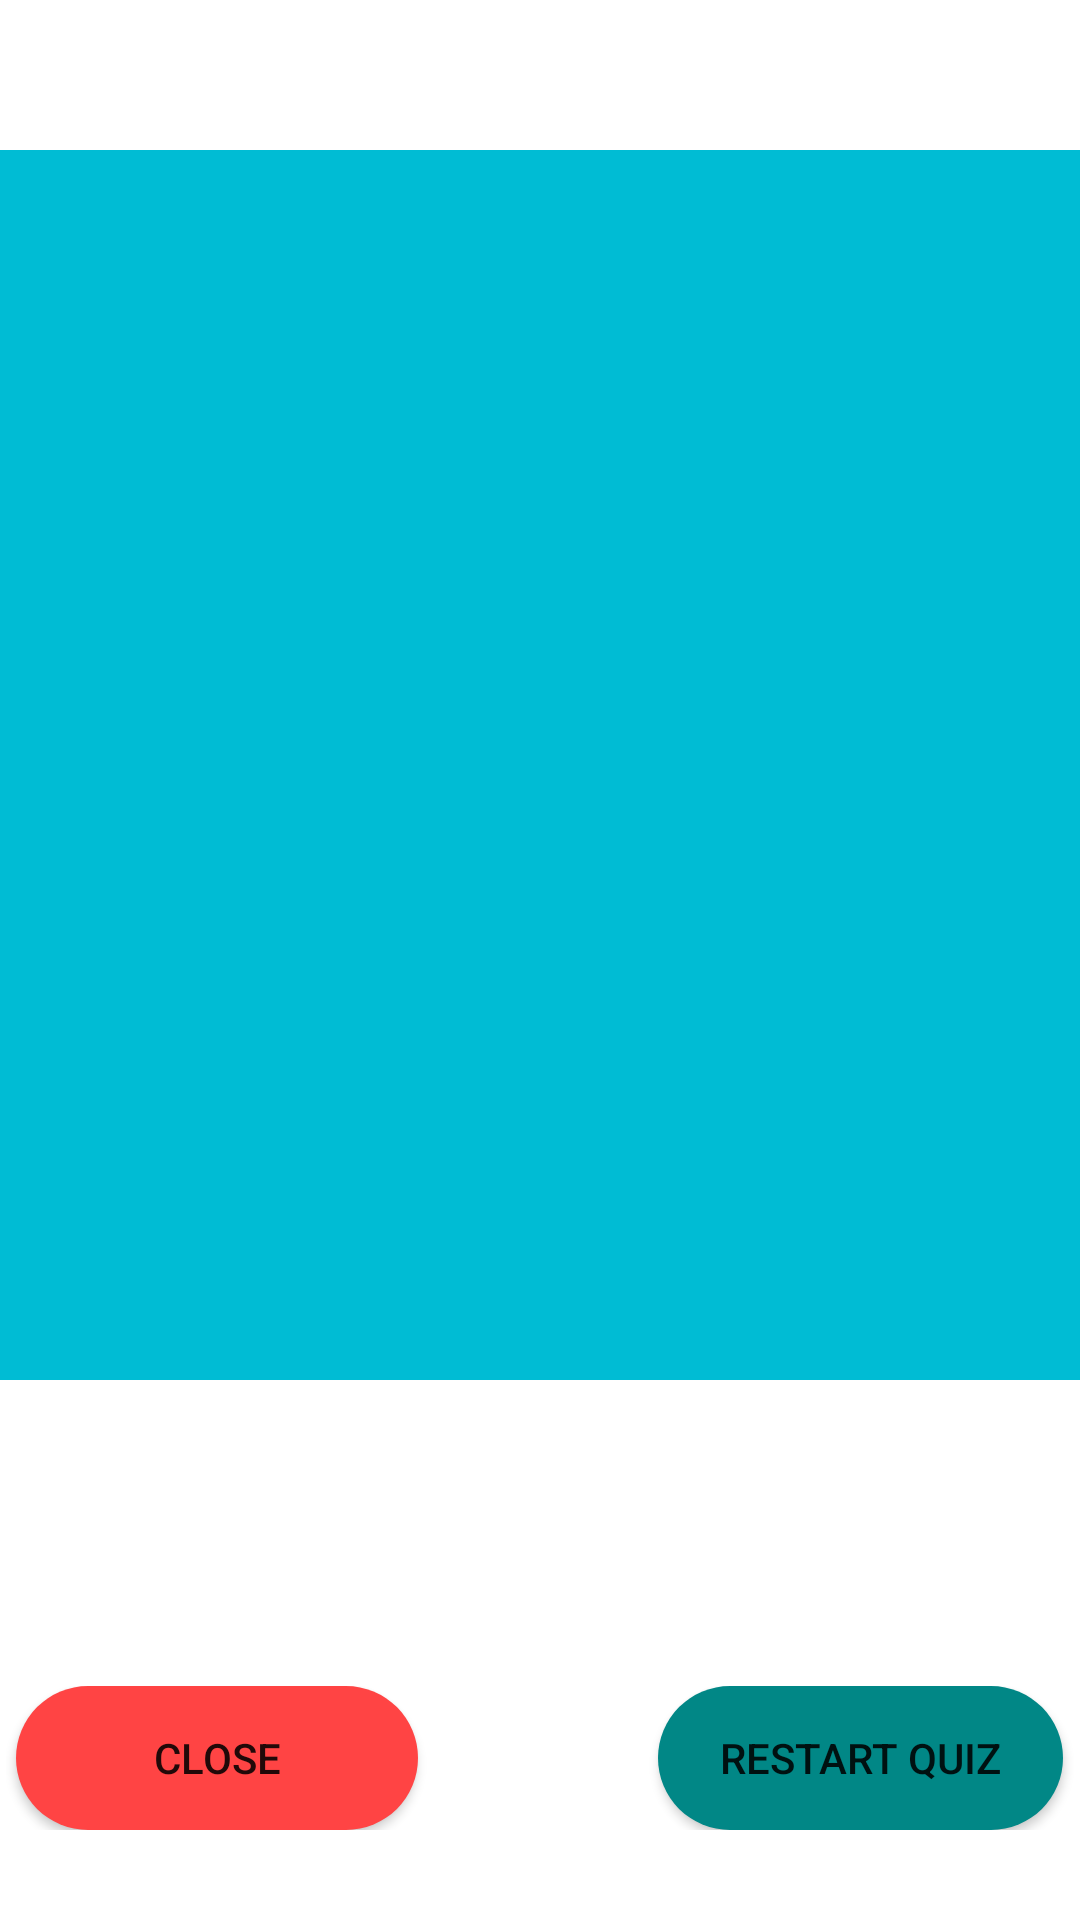

Here is an Android app screen rendered from its layout file. Give the layout XML and the strings, colors and styles it references.
<!-- AndroidManifest.xml: application theme Theme.MaterialComponents.DayNight.DarkActionBar.Bridge -->
<!-- res/layout/activity_result_page.xml -->
<?xml version="1.0" encoding="utf-8"?>
<androidx.constraintlayout.widget.ConstraintLayout xmlns:android="http://schemas.android.com/apk/res/android"
    xmlns:app="http://schemas.android.com/apk/res-auto"
    xmlns:tools="http://schemas.android.com/tools"
    android:layout_width="match_parent"
    android:layout_height="match_parent"
    android:background="@color/white"
    tools:context=".ResultPage">

    <LinearLayout
        android:layout_width="0dp"
        android:layout_height="0dp"
        android:layout_marginTop="50dp"
        android:layout_marginBottom="100dp"
        android:background="#00BCD4"
        android:orientation="vertical"
        android:padding="5dp"
        app:layout_constraintBottom_toTopOf="@+id/linearLayout"
        app:layout_constraintEnd_toEndOf="parent"
        app:layout_constraintHorizontal_bias="0.498"
        app:layout_constraintStart_toStartOf="parent"
        app:layout_constraintTop_toTopOf="parent"
        app:layout_constraintVertical_bias="0.0">

        <TextView
            android:id="@+id/txt_result"
            android:layout_width="match_parent"
            android:layout_height="wrap_content"
            android:layout_margin="10dp"
            android:padding="10dp"
            android:text="@string/txt_result"
            android:textSize="34sp" />

        <TextView
            android:id="@+id/txt_comment"
            android:layout_width="match_parent"
            android:layout_height="wrap_content"
            android:layout_margin="10dp"
            android:padding="10dp"
            android:textAlignment="center"
            android:textSize="30sp" />

    </LinearLayout>

    <LinearLayout
        android:id="@+id/linearLayout"
        android:layout_width="0dp"
        android:layout_height="wrap_content"
        android:layout_marginBottom="28dp"
        android:gravity="center"
        android:orientation="horizontal"
        android:padding="2dp"
        app:layout_constraintBottom_toBottomOf="parent"
        app:layout_constraintEnd_toEndOf="parent"
        app:layout_constraintHorizontal_bias="0.0"
        app:layout_constraintStart_toStartOf="parent">

        <Button
            android:id="@+id/btn_close"
            android:layout_width="134dp"
            android:layout_height="wrap_content"
            android:background="@drawable/round_colse"
            android:text="@string/btn_close" />

        <Button
            android:id="@+id/btn_restart"
            android:layout_width="135dp"
            android:layout_height="match_parent"
            android:layout_marginStart="80dp"
            android:background="@drawable/round_restart"
            android:padding="10dp"
            android:text="@string/btn_restart" />
    </LinearLayout>

</androidx.constraintlayout.widget.ConstraintLayout>
<!-- resources referenced by this layout -->
<resources>
  <!-- drawable round_colse (drawable) -->
  <?xml version="1.0" encoding="utf-8"?>
  <shape xmlns:android="http://schemas.android.com/apk/res/android">
      <corners android:radius="300dp" />
      <solid android:color="@android:color/holo_red_light" />
  </shape>
  <!-- drawable round_restart (drawable) -->
  <?xml version="1.0" encoding="utf-8"?>
  <shape xmlns:android="http://schemas.android.com/apk/res/android">
      <corners android:radius="300dp" />
      <solid android:color="@color/teal_700" />
  </shape>
  <string name="btn_close">Close</string>
  <string name="btn_restart">Restart Quiz</string>
  <string name="txt_result" />
  <!-- not gathered from this repository: default colours our renderer supplied (Android Studio template values) -->
  <color name="teal_700">#FF018786</color>
  <color name="white">#FFFFFFFF</color>
</resources>
